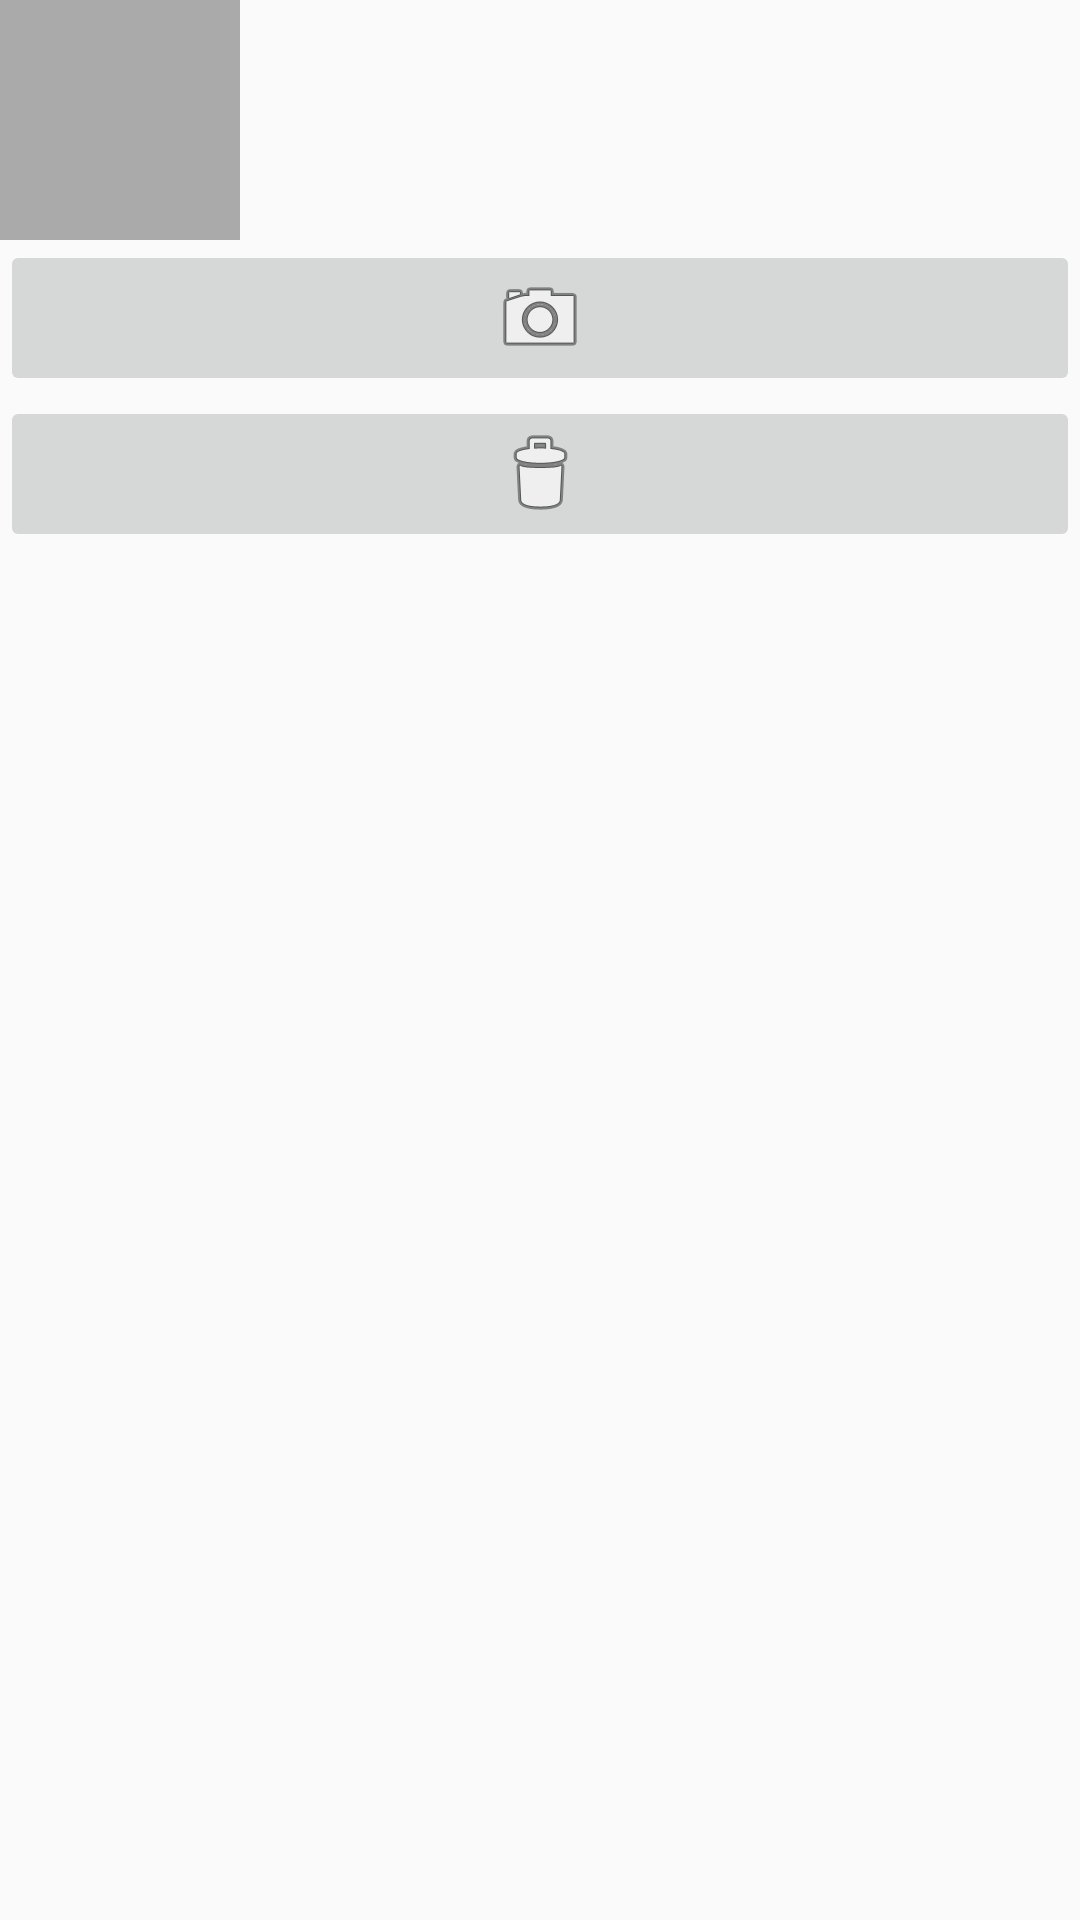

Layout XML and referenced resources for this Android screen:
<!-- AndroidManifest.xml: application theme AppTheme -->
<!-- res/layout/photo_frame.xml -->
<?xml version="1.0" encoding="utf-8"?>
<LinearLayout xmlns:android="http://schemas.android.com/apk/res/android"
              android:orientation="vertical"
              android:layout_width="wrap_content"
              android:layout_height="wrap_content">

        <ImageView
            android:id="@+id/entry_photo"
            android:layout_width="80dp"
            android:layout_height="80dp"
            android:scaleType="fitXY"
            android:cropToPadding="true"
            android:background="@android:color/darker_gray"/>
        <ImageButton
            android:id="@+id/entry_take_picture_button"
            android:layout_width="match_parent"
            android:layout_height="wrap_content"
            android:src="@android:drawable/ic_menu_camera"/>

        <ImageButton
            android:id="@+id/entry_image_delete_button"
            android:layout_width="match_parent"
            android:layout_height="wrap_content"
            android:src="@android:drawable/ic_menu_delete"/>

</LinearLayout>
<!-- resources referenced by this layout -->
<resources>
  <style name="AppTheme" parent="Theme.AppCompat.Light.DarkActionBar">
          
          <item name="colorPrimary">@color/colorPrimary</item>
          <item name="colorPrimaryDark">@color/colorPrimaryDark</item>
          <item name="colorAccent">@color/colorAccent</item>
      </style>
  <color name="colorPrimary">#0083BF</color>
  <color name="colorPrimaryDark">#005A8A</color>
  <color name="colorAccent">#FF4081</color>
</resources>
